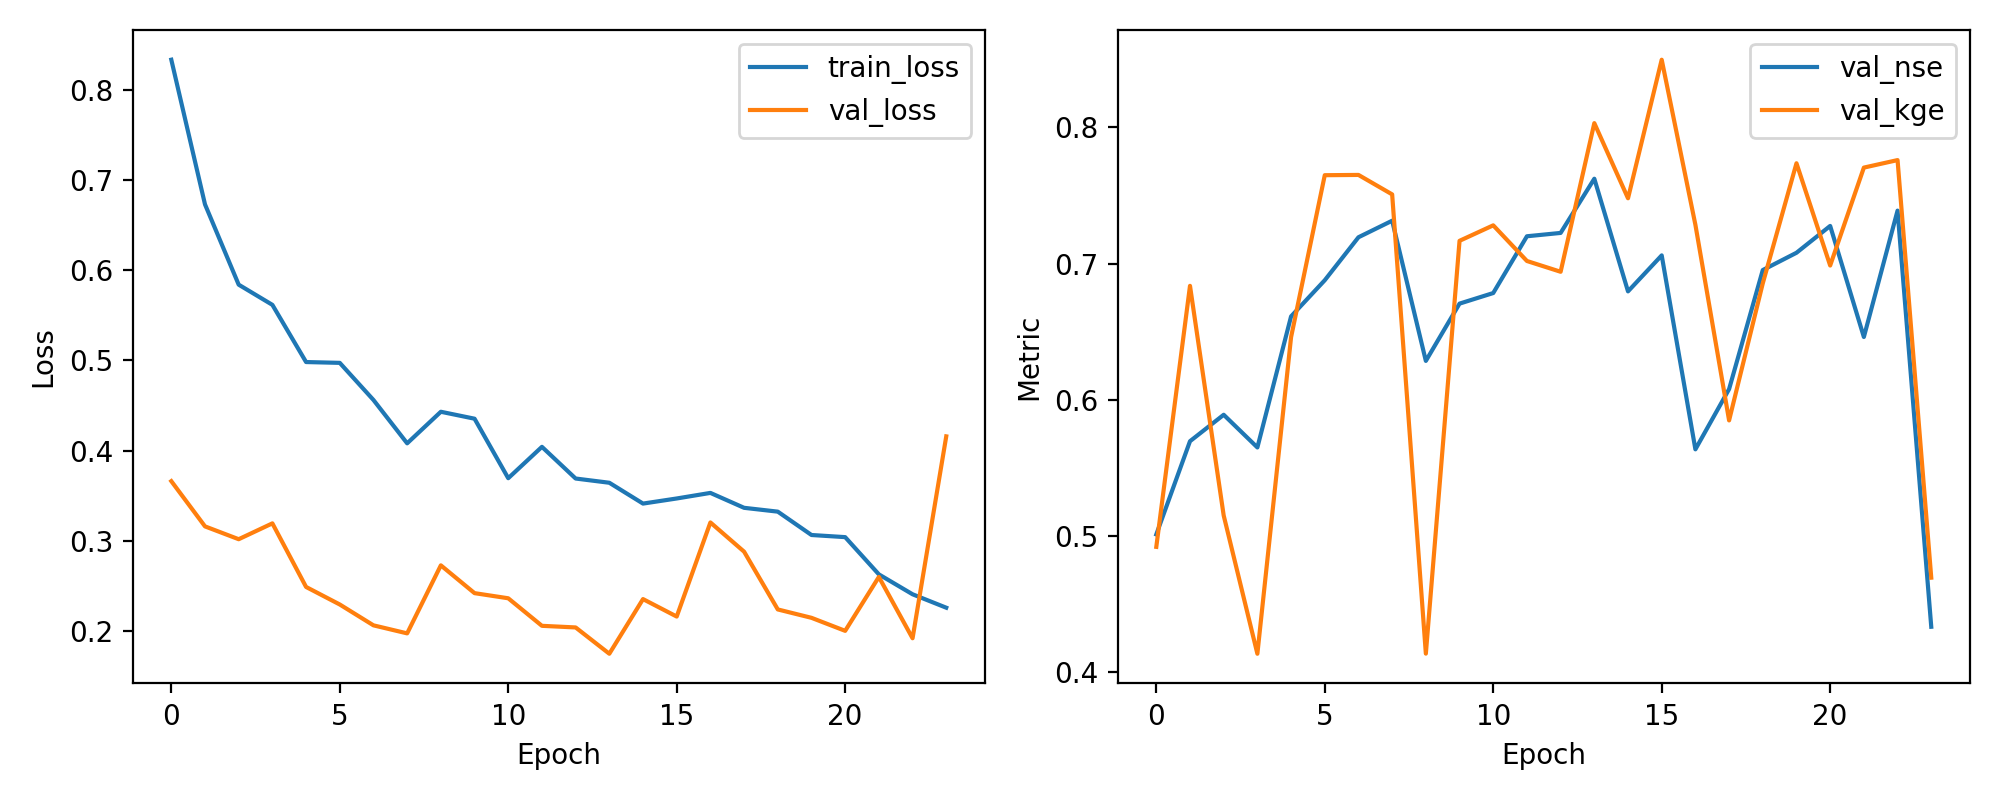

Values plotted in this chart, from the file beside it:
epoch, train_loss, val_loss, val_nse, val_kge
1, 0.8338, 0.366, 0.5011, 0.492
2, 0.6732, 0.3158, 0.5696, 0.6836
3, 0.5841, 0.3016, 0.589, 0.515
4, 0.5617, 0.3191, 0.565, 0.4135
5, 0.4982, 0.2486, 0.6612, 0.6459
6, 0.4973, 0.2291, 0.6877, 0.7648
7, 0.4561, 0.206, 0.7193, 0.765
8, 0.408, 0.197, 0.7314, 0.7507
9, 0.443, 0.2725, 0.6285, 0.4136
10, 0.4353, 0.2417, 0.6706, 0.7167
11, 0.3693, 0.236, 0.6783, 0.728
12, 0.4041, 0.2054, 0.72, 0.7019
13, 0.3689, 0.2036, 0.7225, 0.6939
14, 0.3642, 0.1744, 0.7622, 0.8031
15, 0.3411, 0.2351, 0.6796, 0.7479
16, 0.3468, 0.2157, 0.706, 0.8496
17, 0.353, 0.3202, 0.5636, 0.7284
18, 0.3364, 0.2877, 0.6078, 0.5848
19, 0.3322, 0.2236, 0.6952, 0.6855
20, 0.3062, 0.2143, 0.7079, 0.7736
21, 0.3039, 0.1998, 0.7276, 0.6985
22, 0.2625, 0.2597, 0.6461, 0.7704
23, 0.2404, 0.1916, 0.7388, 0.7759
24, 0.2255, 0.4157, 0.4333, 0.4694
